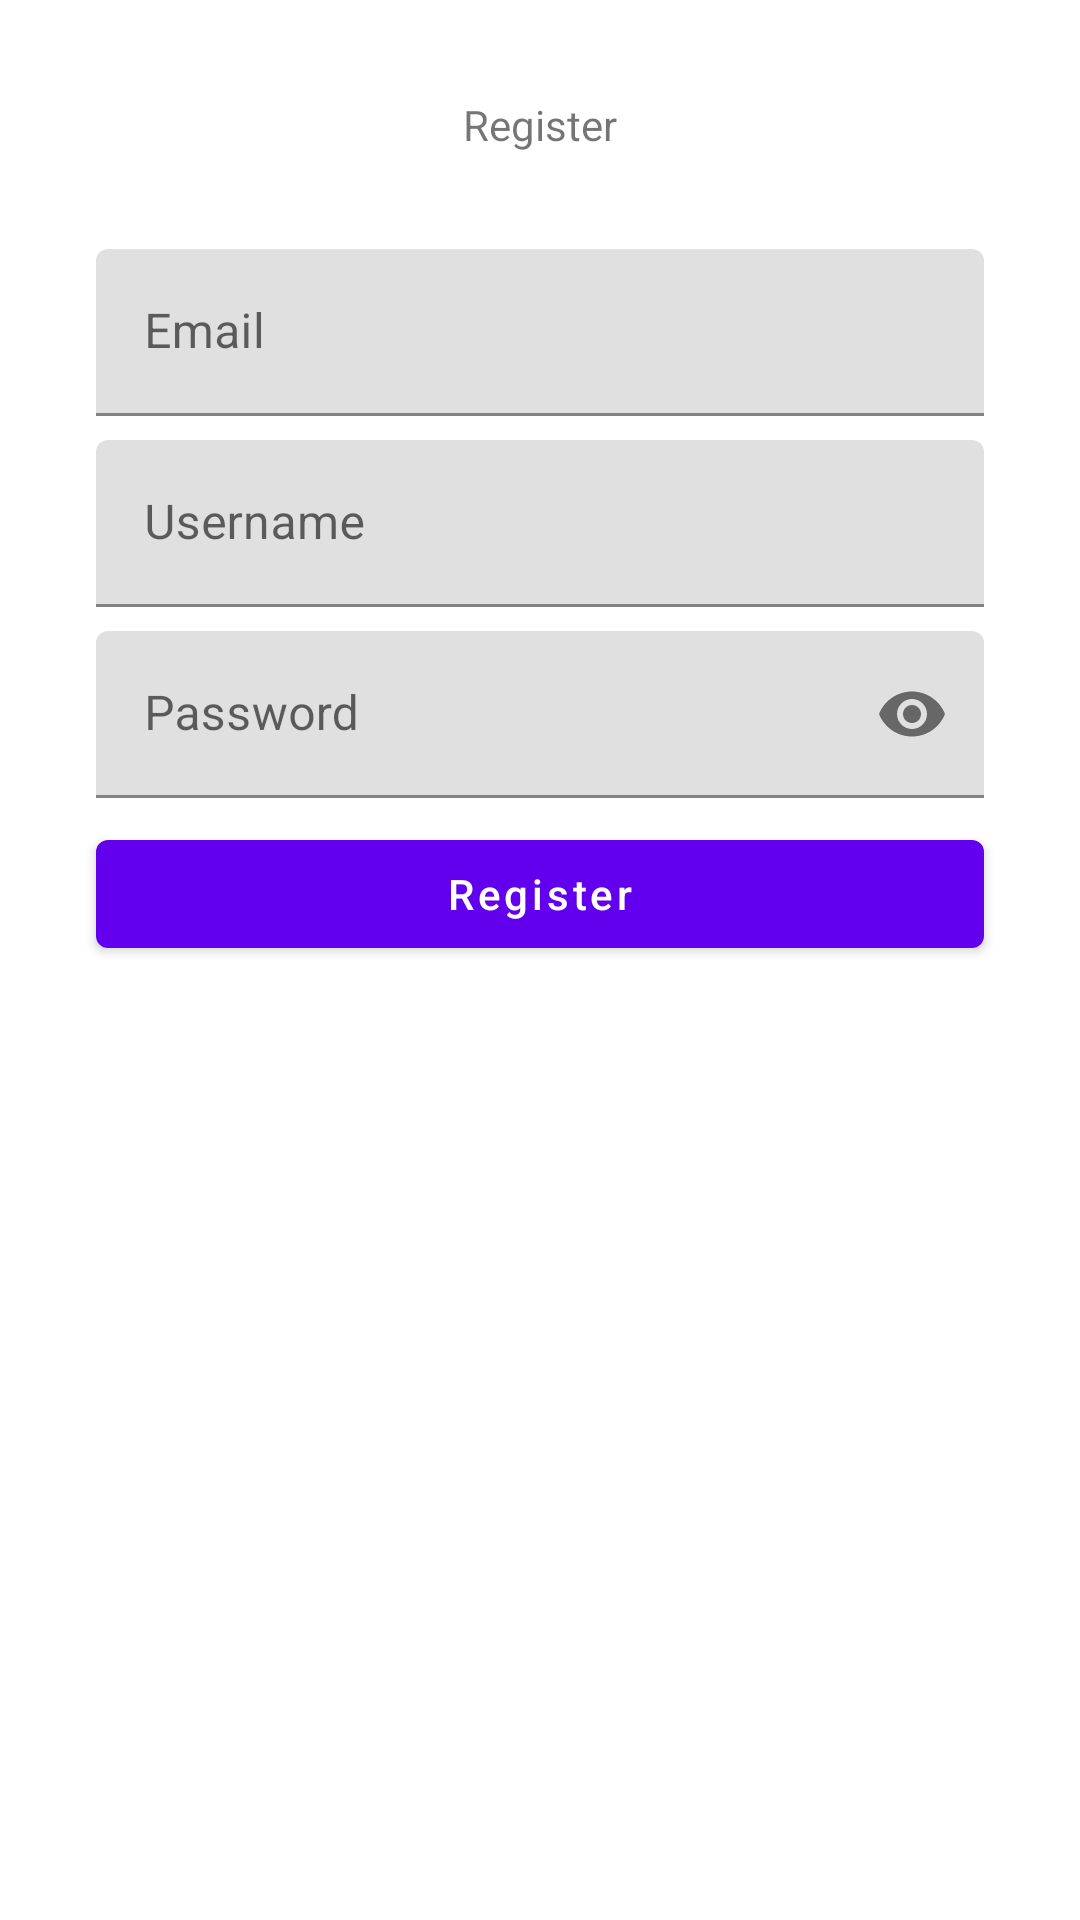

Here is an Android app screen rendered from its layout file. Give the layout XML and the strings, colors and styles it references.
<!-- AndroidManifest.xml: application theme Theme.TodoList -->
<!-- res/layout/activity_register.xml -->
<?xml version="1.0" encoding="utf-8"?>
<androidx.constraintlayout.widget.ConstraintLayout xmlns:android="http://schemas.android.com/apk/res/android"
    xmlns:app="http://schemas.android.com/apk/res-auto"
    xmlns:tools="http://schemas.android.com/tools"
    android:layout_width="match_parent"
    android:layout_height="match_parent"
    tools:context=".ui.register.RegisterActivity">

    <TextView
        android:id="@+id/textView"
        android:layout_width="wrap_content"
        android:layout_height="wrap_content"
        android:layout_marginTop="32dp"
        android:text="@string/register"
        app:layout_constraintEnd_toEndOf="parent"
        app:layout_constraintStart_toStartOf="parent"
        app:layout_constraintTop_toTopOf="parent" />

    <com.google.android.material.textfield.TextInputLayout
        android:id="@+id/til_email"
        android:layout_width="match_parent"
        android:layout_height="wrap_content"
        android:layout_marginStart="32dp"
        android:layout_marginTop="32dp"
        android:layout_marginEnd="32dp"
        app:errorIconDrawable="@null"
        app:layout_constraintEnd_toEndOf="parent"
        app:layout_constraintStart_toStartOf="parent"
        app:layout_constraintTop_toBottomOf="@+id/textView">

        <com.google.android.material.textfield.TextInputEditText
            android:id="@+id/edt_email"
            android:layout_width="match_parent"
            android:layout_height="wrap_content"
            android:hint="@string/email"
            android:singleLine="true" />
    </com.google.android.material.textfield.TextInputLayout>

    <com.google.android.material.textfield.TextInputLayout
        android:id="@+id/til_username"
        android:layout_width="match_parent"
        android:layout_height="wrap_content"
        android:layout_marginStart="32dp"
        android:layout_marginTop="8dp"
        android:layout_marginEnd="32dp"
        app:errorIconDrawable="@null"
        app:layout_constraintEnd_toEndOf="parent"
        app:layout_constraintStart_toStartOf="parent"
        app:layout_constraintTop_toBottomOf="@+id/til_email">

        <com.google.android.material.textfield.TextInputEditText
            android:id="@+id/edt_username"
            android:layout_width="match_parent"
            android:layout_height="wrap_content"
            android:hint="@string/username"
            android:singleLine="true" />
    </com.google.android.material.textfield.TextInputLayout>

    <com.google.android.material.textfield.TextInputLayout
        android:id="@+id/til_password"
        android:layout_width="match_parent"
        android:layout_height="wrap_content"
        android:layout_marginStart="32dp"
        android:layout_marginTop="8dp"
        android:layout_marginEnd="32dp"
        app:errorIconDrawable="@null"
        app:layout_constraintEnd_toEndOf="parent"
        app:layout_constraintStart_toStartOf="parent"
        app:layout_constraintTop_toBottomOf="@+id/til_username"
        app:passwordToggleEnabled="true">

        <com.google.android.material.textfield.TextInputEditText
            android:id="@+id/edt_password"
            android:layout_width="match_parent"
            android:layout_height="wrap_content"
            android:hint="@string/password"
            android:inputType="textPassword" />
    </com.google.android.material.textfield.TextInputLayout>

    <Button
        android:id="@+id/btn_register"
        android:layout_width="0dp"
        android:layout_height="wrap_content"
        android:layout_marginTop="8dp"
        android:text="@string/register"
        android:textAllCaps="false"
        app:layout_constraintEnd_toEndOf="@+id/til_password"
        app:layout_constraintStart_toStartOf="@+id/til_password"
        app:layout_constraintTop_toBottomOf="@+id/til_password" />

</androidx.constraintlayout.widget.ConstraintLayout>
<!-- resources referenced by this layout -->
<resources>
  <string name="email">Email</string>
  <string name="password">Password</string>
  <string name="register">Register</string>
  <string name="username">Username</string>
  <style name="Theme.TodoList" parent="Theme.MaterialComponents.DayNight.NoActionBar">
          
          <item name="colorPrimary">@color/purple_500</item>
          <item name="colorPrimaryVariant">@color/purple_700</item>
          <item name="colorOnPrimary">@color/white</item>
          
          <item name="colorSecondary">@color/teal_200</item>
          <item name="colorSecondaryVariant">@color/teal_700</item>
          <item name="colorOnSecondary">@color/black</item>
          
          <item name="android:statusBarColor">?attr/colorPrimaryVariant</item>
      </style>
  <!-- not gathered from this repository: default colours our renderer supplied (Android Studio template values) -->
  <color name="purple_500">#FF6200EE</color>
  <color name="purple_700">#FF3700B3</color>
  <color name="teal_200">#FF03DAC5</color>
  <color name="teal_700">#FF018786</color>
  <color name="black">#FF000000</color>
  <color name="white">#FFFFFFFF</color>
</resources>
